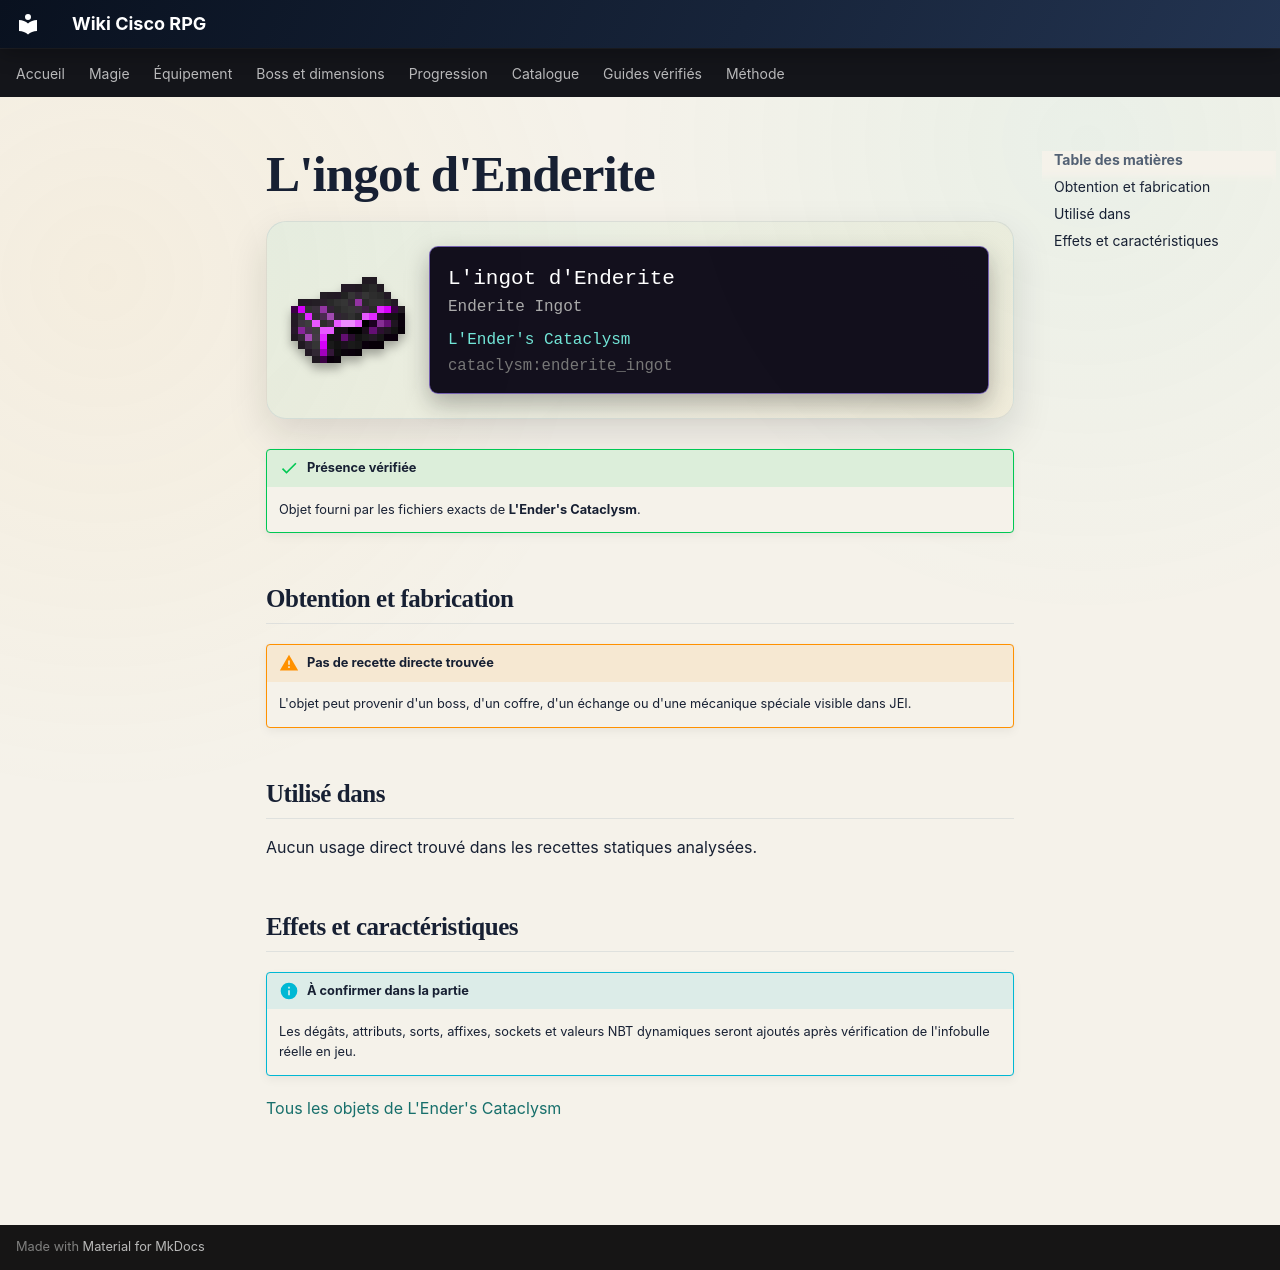

repository: Kloups-Dev/wiki-cisco-rpg · page: catalogue/objets/cataclysm/enderite_ingot/index.html · generator: mkdocs

# L'ingot d'Enderite

<div class="mc-item-showcase">
<img class="mc-item-icon" src="../../../../assets/generated/items/cataclysm/enderite_ingot.png" alt="L&#x27;ingot d&#x27;Enderite">
<div class="mc-tooltip-card">
<div class="mc-tooltip-card__name">L&#x27;ingot d&#x27;Enderite</div>
<div class="mc-tooltip-card__alias">Enderite Ingot</div>
<div class="mc-tooltip-card__mod">L&#x27;Ender&#x27;s Cataclysm</div>
<div class="mc-tooltip-card__id">cataclysm:enderite_ingot</div>
</div>
</div>

!!! success "Présence vérifiée"
    Objet fourni par les fichiers exacts de **L'Ender's Cataclysm**.

## Obtention et fabrication

!!! warning "Pas de recette directe trouvée"
    L'objet peut provenir d'un boss, d'un coffre, d'un échange ou d'une mécanique spéciale visible dans JEI.

## Utilisé dans

Aucun usage direct trouvé dans les recettes statiques analysées.

## Effets et caractéristiques

!!! info "À confirmer dans la partie"
    Les dégâts, attributs, sorts, affixes, sockets et valeurs NBT dynamiques seront ajoutés après vérification de l'infobulle réelle en jeu.

[Tous les objets de L'Ender's Cataclysm](../../../contenu/cataclysm.md)
